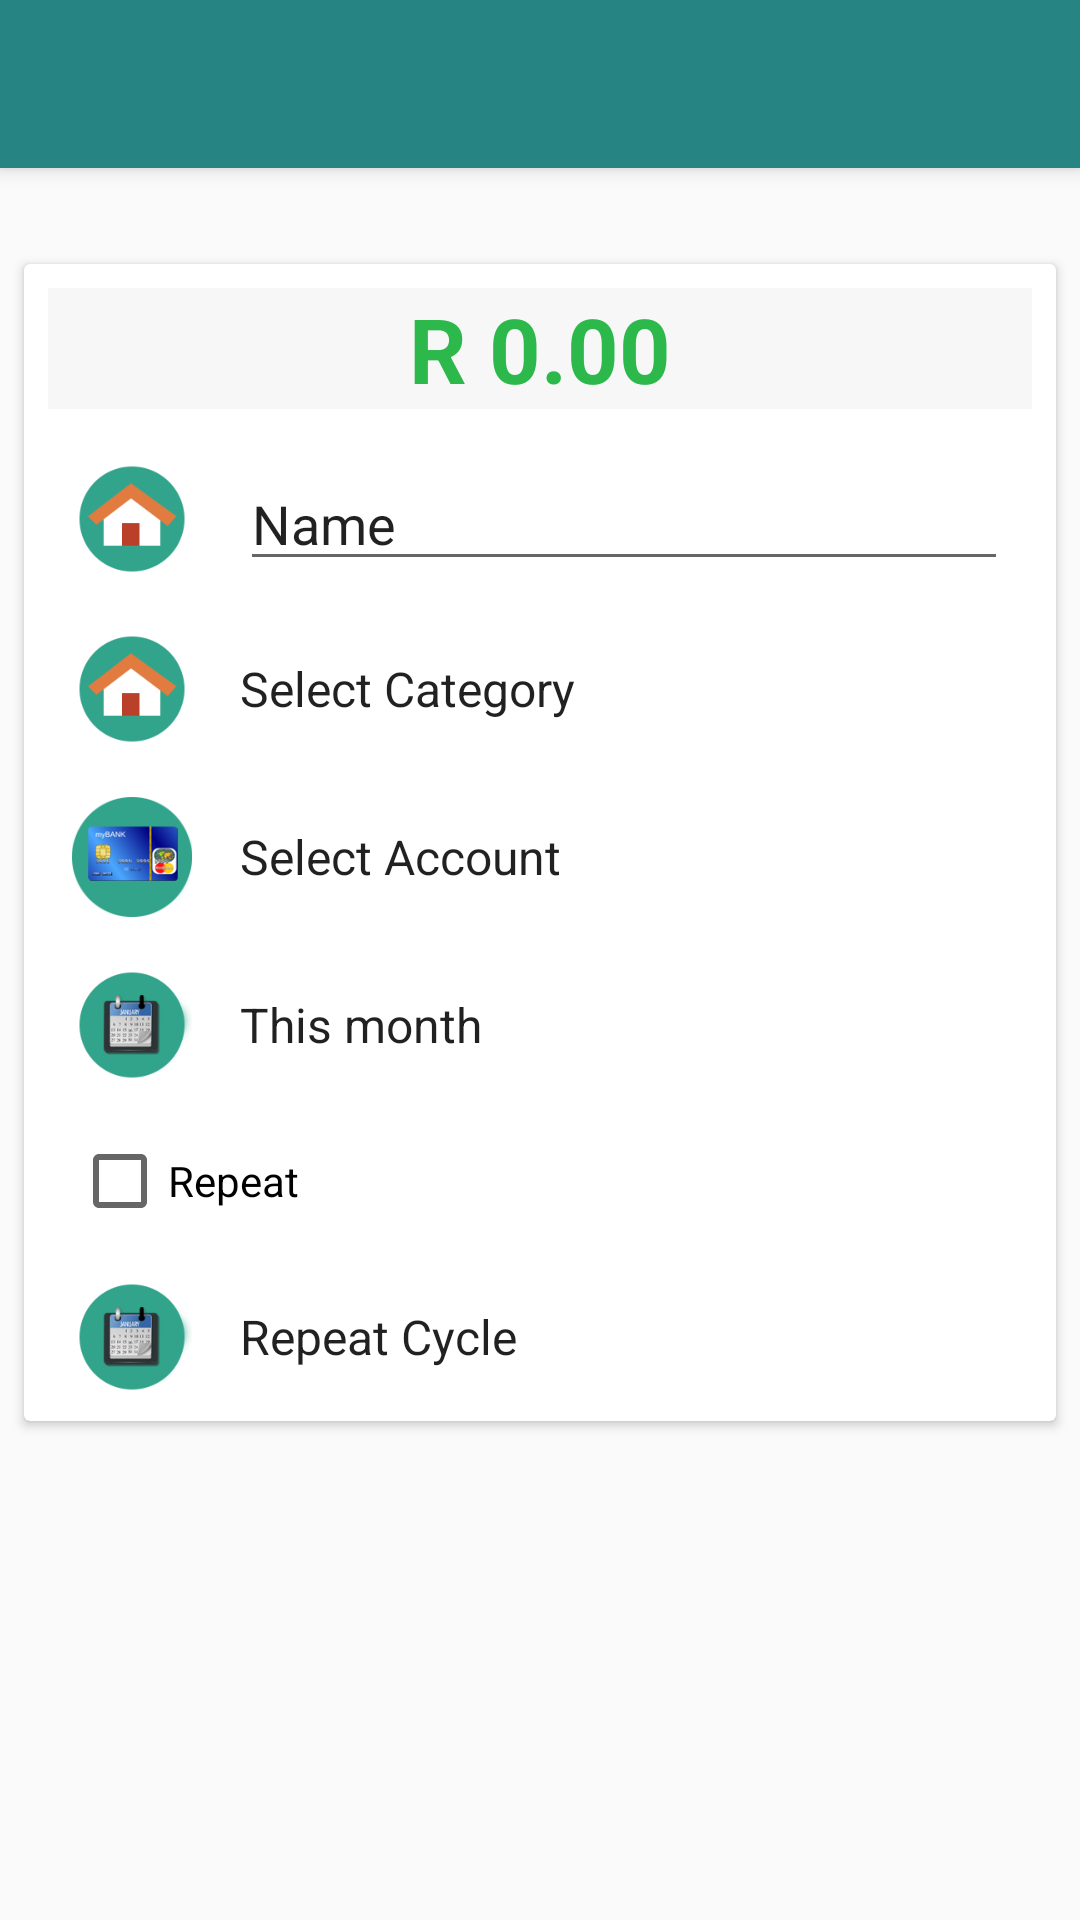

Here is an Android app screen rendered from its layout file. Give the layout XML and the strings, colors and styles it references.
<!-- AndroidManifest.xml: application theme Theme.DesignDemo -->
<!-- res/layout/activity_create_bill.xml -->
<?xml version="1.0" encoding="utf-8"?>
<android.support.design.widget.CoordinatorLayout xmlns:android="http://schemas.android.com/apk/res/android"
    xmlns:app="http://schemas.android.com/apk/res-auto"

    xmlns:tools="http://schemas.android.com/tools"
    android:id="@+id/main_content"
    android:layout_width="match_parent"
    android:layout_height="match_parent"
    android:fitsSystemWindows="true">
    <android.support.design.widget.AppBarLayout
        android:layout_width="match_parent"
        android:layout_height="wrap_content"
        android:theme="@style/ThemeOverlay.AppCompat.Dark.ActionBar">

        <android.support.v7.widget.Toolbar
            android:id="@+id/toolbar"
            android:layout_width="match_parent"
            android:layout_height="?attr/actionBarSize"
            android:background="?attr/colorPrimary"
            app:layout_scrollFlags="scroll|enterAlways"
            app:popupTheme="@style/ThemeOverlay.AppCompat.Light" />


    </android.support.design.widget.AppBarLayout>

    <android.support.v4.widget.NestedScrollView
        android:layout_width="match_parent"
        android:layout_height="match_parent"
        app:layout_behavior="@string/appbar_scrolling_view_behavior">

        <LinearLayout
            android:layout_width="match_parent"
            android:layout_height="match_parent"
            android:orientation="vertical"
            android:paddingTop="24dp">

            <android.support.v7.widget.CardView
                android:layout_width="match_parent"
                android:layout_height="wrap_content"
                android:layout_margin="@dimen/card_margin"
                android:elevation="12dp">


                <LinearLayout
                    android:orientation="vertical"
                    android:layout_width="match_parent"
                    android:layout_height="match_parent">

                    <LinearLayout xmlns:android="http://schemas.android.com/apk/res/android"
                        android:layout_width="match_parent"
                        android:layout_height="wrap_content"
                        android:paddingLeft="8dp"
                        android:paddingRight="8dp"
                        android:paddingTop="8dp"
                        android:paddingBottom="8dp"
                        android:gravity="center_vertical">

                        <TextView
                            android:id="@+id/amount"
                            android:layout_width="match_parent"
                            android:layout_height="wrap_content"
                            android:textAppearance="?attr/textAppearanceListItem"
                            android:text="R 0.00"
                            tools:textColor="@color/p_500"
                            android:textColor="@color/p_500"
                            android:textStyle="normal|bold"
                            android:textSize="30sp"
                            android:gravity="center"
                            android:background="@color/calculator_background"
                            android:elevation="12dp" />

                    </LinearLayout>
                    <LinearLayout xmlns:android="http://schemas.android.com/apk/res/android"
                        android:layout_width="match_parent"
                        android:layout_height="wrap_content"
                        android:paddingLeft="16dp"
                        android:paddingRight="16dp"
                        android:paddingTop="8dp"
                        android:paddingBottom="8dp"
                        android:gravity="center_vertical">

                        <ImageView

                            app:srcCompat="@drawable/ic_category_family"
                            android:id="@+id/imageVie2"
                            android:layout_width="@dimen/list_item_avatar_size"
                            android:layout_height="@dimen/list_item_avatar_size"

                            android:layout_marginRight="16dp"/>

                        <EditText
                            android:layout_width="wrap_content"
                            android:layout_height="wrap_content"
                            android:inputType="textPersonName"
                            android:text="Name"
                            android:ems="10"
                            android:id="@+id/editText"
                            android:layout_weight="1" />

                    </LinearLayout>
                    <LinearLayout xmlns:android="http://schemas.android.com/apk/res/android"
                        android:layout_width="match_parent"
                        android:layout_height="wrap_content"
                        android:paddingLeft="16dp"
                        android:paddingRight="16dp"
                        android:paddingTop="8dp"
                        android:paddingBottom="8dp"
                        android:gravity="center_vertical">

                        <ImageView

                            app:srcCompat="@drawable/ic_category_family"
                            android:id="@+id/imageVie2"
                            android:layout_width="@dimen/list_item_avatar_size"
                            android:layout_height="@dimen/list_item_avatar_size"

                            android:layout_marginRight="16dp"/>

                        <TextView
                            android:id="@+id/catu"
                            android:layout_width="match_parent"
                            android:layout_height="wrap_content"
                            android:textAppearance="?attr/textAppearanceListItem"
                            android:text="Select Category" />

                    </LinearLayout>

                    <LinearLayout
                        android:layout_width="match_parent"
                        android:layout_height="wrap_content"
                        android:paddingLeft="16dp"
                        android:paddingRight="16dp"
                        android:paddingTop="8dp"
                        android:paddingBottom="8dp"
                        android:gravity="center_vertical">

                        <ImageView

                            app:srcCompat="@drawable/ic_bankaccount"
                            android:id="@+id/imageViyuguew2"
                            android:layout_width="@dimen/list_item_avatar_size"
                            android:layout_height="@dimen/list_item_avatar_size"

                            android:layout_marginRight="16dp"/>
                        <TextView
                            android:id="@android:id/text1"
                            android:layout_width="match_parent"
                            android:layout_height="wrap_content"
                            android:textAppearance="?attr/textAppearanceListItem"
                            android:text="Select Account" />

                    </LinearLayout>

                    <LinearLayout
                        android:layout_width="match_parent"
                        android:layout_height="wrap_content"
                        android:paddingLeft="16dp"
                        android:paddingRight="16dp"
                        android:paddingTop="8dp"
                        android:paddingBottom="8dp"
                        android:gravity="center_vertical">

                        <ImageView

                            app:srcCompat="@drawable/ic_cal"
                            android:id="@+id/imageView2"
                            android:layout_width="@dimen/list_item_avatar_size"
                            android:layout_height="@dimen/list_item_avatar_size"

                            android:layout_marginRight="16dp"/>
                        <TextView
                            android:id="@+id/tranDate"
                            android:layout_width="match_parent"
                            android:layout_height="wrap_content"
                            android:textAppearance="?attr/textAppearanceListItem"
                            android:text="This month" />

                    </LinearLayout>

                    <LinearLayout
                        android:layout_width="match_parent"
                        android:layout_height="wrap_content"
                        android:paddingLeft="16dp"
                        android:paddingRight="16dp"
                        android:paddingTop="8dp"
                        android:paddingBottom="8dp"
                        android:gravity="center_vertical">

                        <CheckBox
                            android:text="Repeat"
                            android:layout_width="wrap_content"
                            android:layout_height="wrap_content"
                            android:id="@+id/checkBox"
                            android:layout_weight="1" />

                    </LinearLayout>
                    <LinearLayout
                        android:layout_width="match_parent"
                        android:layout_height="wrap_content"
                        android:paddingLeft="16dp"
                        android:paddingRight="16dp"
                        android:paddingTop="8dp"
                        android:paddingBottom="8dp"
                        android:gravity="center_vertical">

                        <ImageView

                            app:srcCompat="@drawable/ic_cal"
                            android:id="@+id/imageVissew2"
                            android:layout_width="@dimen/list_item_avatar_size"
                            android:layout_height="@dimen/list_item_avatar_size"

                            android:layout_marginRight="16dp"/>
                        <TextView
                            android:id="@+id/tranDatse"
                            android:layout_width="match_parent"
                            android:layout_height="wrap_content"
                            android:textAppearance="?attr/textAppearanceListItem"
                            android:text="Repeat Cycle" />

                    </LinearLayout>
                </LinearLayout>
            </android.support.v7.widget.CardView>





        </LinearLayout>

    </android.support.v4.widget.NestedScrollView>


</android.support.design.widget.CoordinatorLayout>
<!-- resources referenced by this layout -->
<resources>
  <color name="calculator_background">#f7f7f7</color>
  <color name="p_500">#2db84c</color>
  <dimen name="card_margin">8dp</dimen>
  <dimen name="list_item_avatar_size">40dp</dimen>
  <!-- drawable ic_bankaccount: png bitmap (drawable, 31052 bytes) -->
  <!-- drawable ic_cal: png bitmap (drawable, 27615 bytes) -->
  <!-- drawable ic_category_family: png bitmap (drawable, 4251 bytes) -->
  <style name="Theme.DesignDemo" parent="Base.Theme.DesignDemo">
  
  
          <item name="android:windowContentOverlay">@null</item>
      </style>
  <style name="Base.Theme.DesignDemo" parent="Theme.AppCompat.DayNight.NoActionBar">
          <item name="colorPrimary">#268582</item>
          <item name="colorPrimaryDark">#1c6866</item>
          <item name="colorAccent">#64b5b3</item>
      </style>
</resources>
